Run: headless pygame with SDL's dummy video driver; simulated clock (each Clock.tick advances the game by its frame time, no real sleeping); random seed 0; keys injected as events and as key.get_pressed() state; no mouse input.
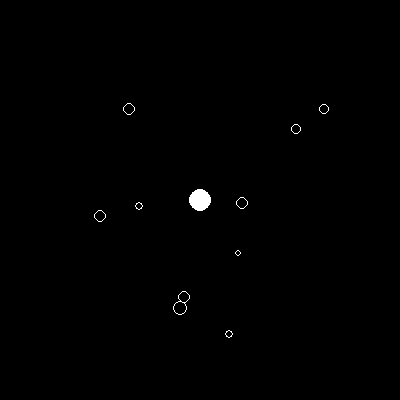
Frame 1 of 4 · flips 1–60 · no input
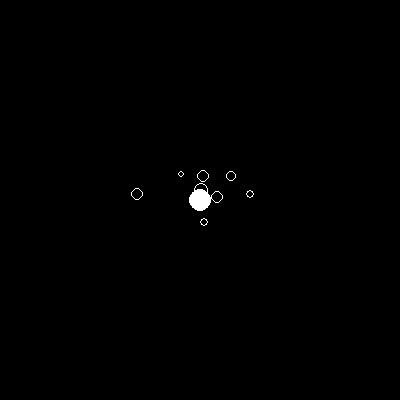
Frame 2 of 4 · flips 61–180 · tapped SPACE, RETURN · held RIGHT (→), D
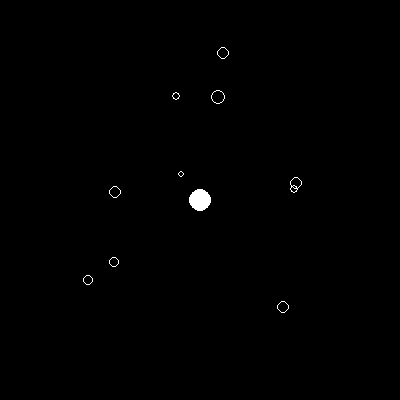
Frame 3 of 4 · flips 181–300 · held DOWN (↓), S
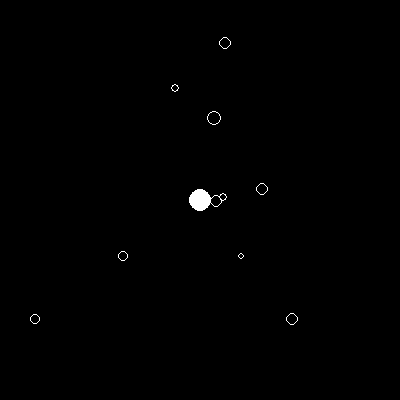
Frame 4 of 4 · flips 301–420 · held LEFT (←), A, UP (↑), W

The pygame program that drew these frames:

import pygame
from sys import exit
import random
import math
G = 1.0

def constrain(n,low,high) :
    return max(min(n,high),low)

class Attractor :
    def __init__(self,x,y,m) :
        self.pos = pygame.math.Vector2(x,y)
        self.mass = m
        self.r = math.sqrt(m) * 5

    def attract(self,mover) :
        force = self.pos - mover.pos
        distance = constrain(pygame.math.Vector2.magnitude(force),5,25)
        strength = G * (self.mass * mover.mass) / (distance * distance)
        force = pygame.math.Vector2.normalize(force)
        force = force * strength
        mover.applyForce(force)

    def show(self,surface) :
        pygame.draw.circle(surface,'white',self.pos,self.r)

class Mover :
    def __init__(self,x,y,m):
        self.pos = pygame.math.Vector2(x,y)
        self.vel = pygame.math.Vector2()
        self.acc = pygame.math.Vector2()
        self.mass = m
        self.r =math.sqrt(m) * 2

    def applyForce(self,force) :
        f = force/self.mass
        self.acc += f
        
    def update(self):
        self.vel = self.vel + self.acc
        self.pos = self.pos + self.vel 
        self.acc *= 0

    
    def show(self,surface):
        
        pygame.draw.circle(surface,'white',self.pos,self.r,1)



screen = pygame.display.set_mode((400,400))
clock = pygame.time.Clock()
mover = []
for i in range(10) :
    mover.append(Mover(random.randint(50,350),random.randint(50,350),random.randint(3,15)))
# mover = Mover(50,50,5)
attractor = Attractor(200,200,5)
while True :
    screen.fill('black')
    for event in pygame.event.get():
        if event.type == pygame.QUIT:
            pygame.quit()
            exit()
    
    for mov in mover :
        
        mov.update()
        attractor.attract(mov)
        mov.show(screen)
    attractor.show(screen)
    pygame.display.update()
    clock.tick(60)
